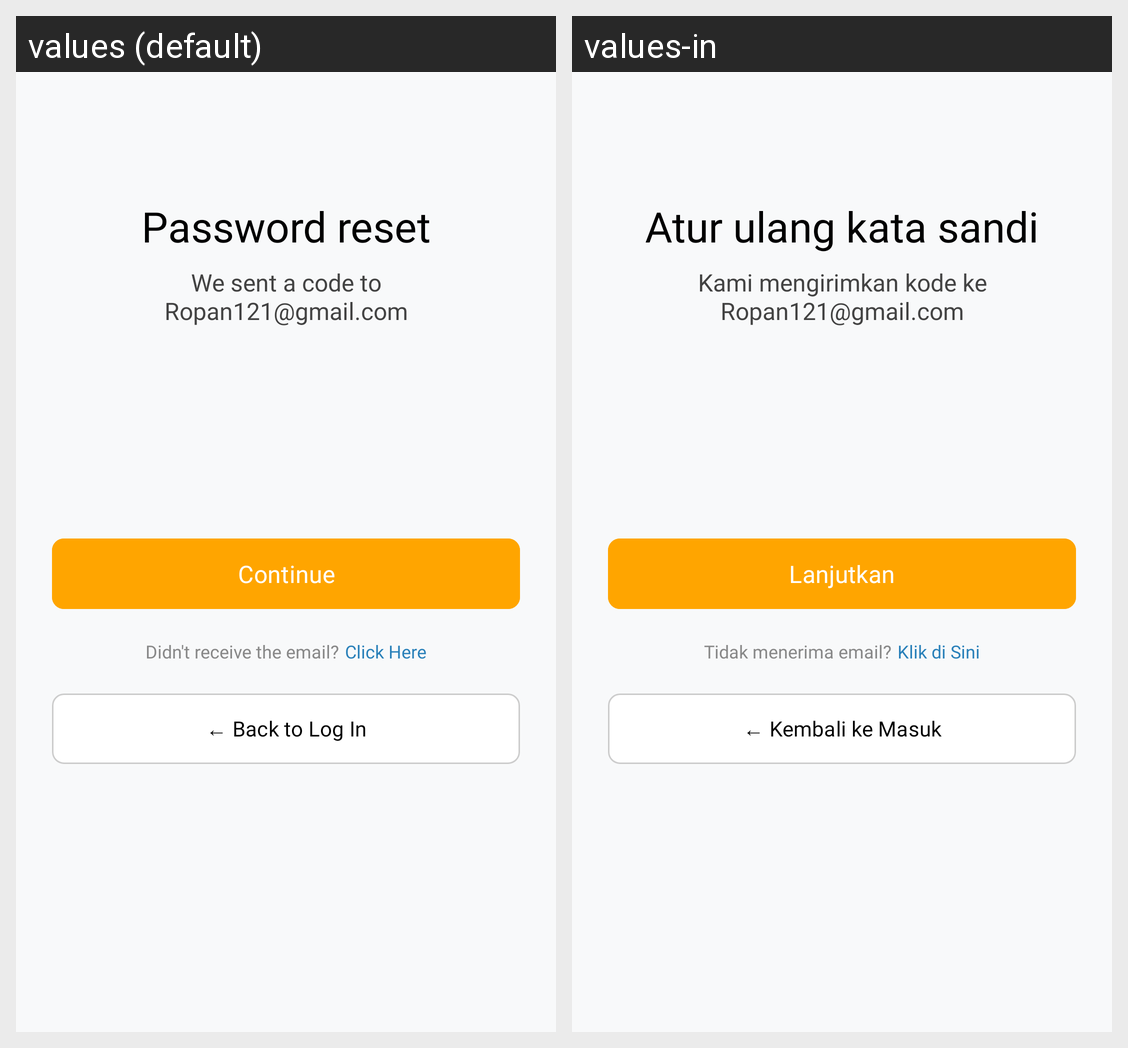

The Android screen above is rendered under two locales of the same app. Produce the string resources it draws, with the default and per-locale values.
Android screen res/layout/activity_password_reset.xml rendered under 2 locales, left to right: values (default), values-in. Device: Nexus 5 (rendered at 1080×1920; each locale shown at half size, 540×960, under a caption strip naming it); theme Theme.ExPanse.
Strings drawn on this screen, with the default value and each locale's value (text and hints the layout hard-codes, and strings that could not be matched under every locale, appear in the picture but are not listed):

password_reset_title
  values: Password reset
  values-in: Atur ulang kata sandi

password_reset_subtitle
  values: We sent a code to
      Ropan121@gmail.com
  values-in: Kami mengirimkan kode ke
      Ropan121@gmail.com

continue_btn
  values: Continue
  values-in: Lanjutkan

didnt_receive_email
  values: Didn't receive the email?
  values-in: Tidak menerima email?

click_here
  values: Click Here
  values-in: Klik di Sini

back_to_login
  values: ← Back to Log In
  values-in: ← Kembali ke Masuk
